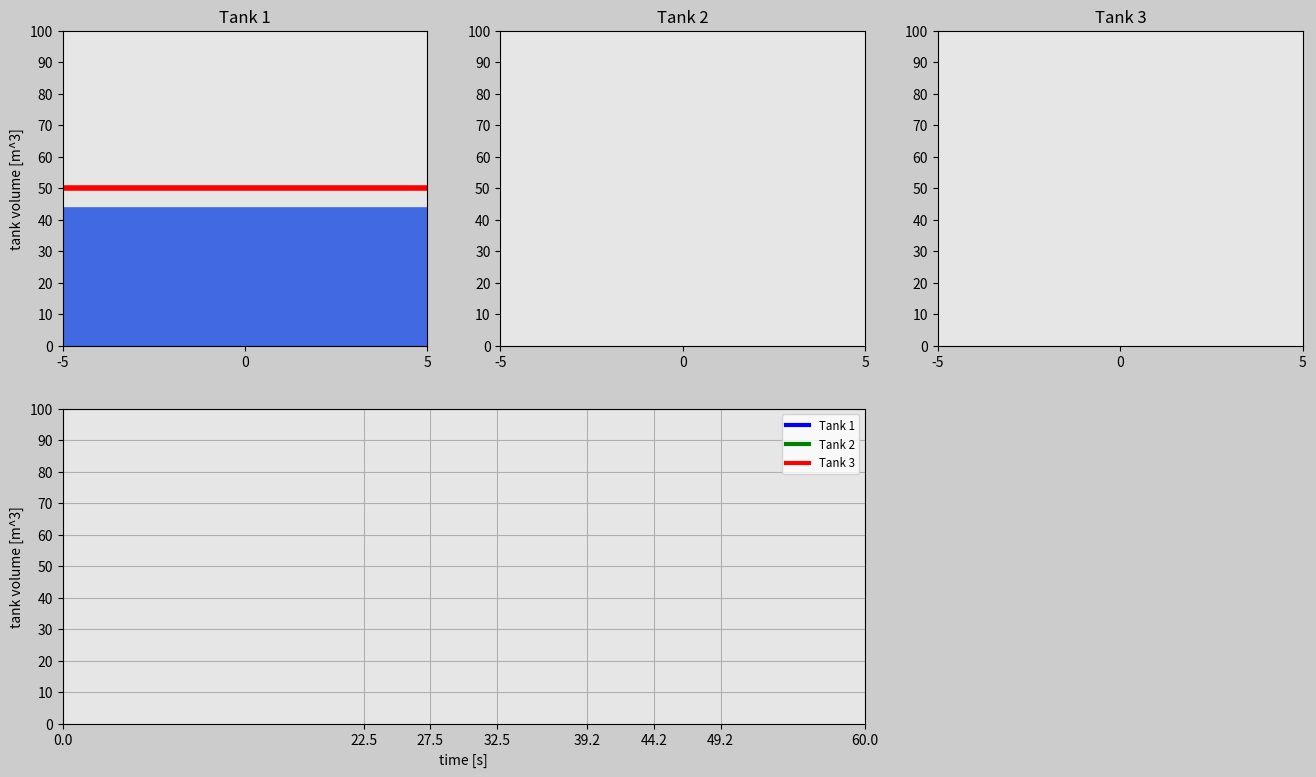

Write Python code to recreate this figure.
import matplotlib.pyplot as plt
import matplotlib.gridspec as gridspec
import matplotlib.animation as animation
import numpy as np

# Time
t0=0 # [s]
t_end = 60 # [s]
dt = 0.04
t=np.arange(t0,t_end+dt,dt)

# Zero arrays for the tanks volumes
volume_Tank1=np.zeros(len(t))
volume_Tank2=np.zeros(len(t))
volume_Tank3=np.zeros(len(t))

# Create volumes for
for i in range(0, len(t)):
    # Tank 1
    if t[i] <= 22.5:
        volume_Tank1[i] = 50+2*t[i]
    elif t[i]  <= 32.5:
        volume_Tank1[i] = 95
        temp11=i
    elif t[i] <= 32.5 +45**0.5:
        volume_Tank1[i] = 95-(t[i]-t[temp11])**2
        temp12 = i
    elif t[i] <= 42.5+45**0.5:
        volume_Tank1[i] = 50+np.sin(2*np.pi*1*(t[i] - t[temp12]))
    else:
        volume_Tank1[i] = 50

    # tank 2
    if t[i] <= 27.5:
        volume_Tank2[i] = 40+2*t[i]
    elif t[i] <= 32.5:
        volume_Tank2[i] = 95
        temp21 = i
    elif t[i] <= 32.5+45**0.5:
        volume_Tank2[i] = 95-(t[i]-t[temp21])**2
        temp22 = i
    elif t[i] <= 37.5 +45**0.5:
        volume_Tank2[i] = 50+3*np.sin(2*np.pi*1*(t[i] - t[temp22]))
        temp23 = i
    elif t[i] <= 42.5+45**0.5:
        volume_Tank2[i] = 50+np.sin(2*np.pi*2*(t[i]-t[temp23]))
    else:
        volume_Tank2[i] = 50

    # tank 3
    if t[i] <= 32.5:
        volume_Tank3[i] = 30+2*t[i]
        temp31 = i
    elif t[i] <= 32.5 +45**0.5:
        volume_Tank3[i] = 95 - (t[i] - t[temp31])**2
        temp32 = i
    elif t[i] <= 42.5+45**0.5:
        volume_Tank3[i] = 50-np.sin(2*np.pi*1*(t[i] - t[temp32]))
    else:
        volume_Tank3[i] = 50

    
'''
        ANIMATION
'''

frame_amount=len(t)

# create the watertanks
radius = 5  # m
volume_i = 0 # m^3
volume_f = 100 # m^3
dVol = 10

def update_plot(num):
    # Tank 1
    tank_1.set_data([-radius,radius], [volume_Tank1[num], volume_Tank1[num]])
    tank_12.set_data([0,0], [-64, volume_Tank1[num]-64])
    tnk_1.set_data(t[0:num], volume_Tank1[0:num])

    return tank_1, tank_12, tnk_1


# set up your figure properties
fig=plt.figure(figsize=(16,9), dpi=120, facecolor=(0.8,0.8,0.8))
gs=gridspec.GridSpec(2,3)

# tank 1
ax0=fig.add_subplot(gs[0,0], facecolor=(0.9,0.9,0.9))
tank_12,=ax0.plot([],[],'royalblue',linewidth=264)
tank_1,=ax0.plot([],[],'r',linewidth=4)
plt.xlim(-radius,radius)
plt.ylim(volume_i, volume_f)
plt.xticks(np.arange(-radius,radius+1, radius))
plt.yticks(np.arange(volume_i,volume_f+dVol, dVol))
plt.ylabel('tank volume [m^3]')
plt.title('Tank 1')

# tank 2
ax0=fig.add_subplot(gs[0,1], facecolor=(0.9,0.9,0.9))
tank_2,=ax0.plot([],[],'r',linewidth=4)
tank_22,=ax0.plot([],[],'royalblue',linewidth=260)
plt.xlim(-radius,radius)
plt.ylim(volume_i, volume_f)
plt.xticks(np.arange(-radius,radius+1, radius))
plt.yticks(np.arange(volume_i,volume_f+dVol, dVol))
plt.title('Tank 2')

# tank 3
ax0=fig.add_subplot(gs[0,2], facecolor=(0.9,0.9,0.9))
tank_3,=ax0.plot([],[],'r',linewidth=4)
tank_32,=ax0.plot([],[],'royalblue',linewidth=260)
plt.xlim(-radius,radius)
plt.ylim(volume_i, volume_f)
plt.xticks(np.arange(-radius,radius+1, radius))
plt.yticks(np.arange(volume_i,volume_f+dVol, dVol))
plt.title('Tank 3')

# Create volume function
ax3=fig.add_subplot(gs[1,0:2], facecolor=(0.9,0.9,0.9))
tnk_1,=ax3.plot([],[],'blue', linewidth=3, label='Tank 1')
tnk_2,=ax3.plot([],[],'green', linewidth=3, label='Tank 2')
tnk_3,=ax3.plot([],[],'red', linewidth=3, label='Tank 3')
plt.xlim(t0,t_end)
plt.ylim(volume_i,volume_f)
plt.xticks([0,22.5,27.5,32.5,32.5+45**0.5,37.5+45**0.5, 42.5+45**0.5,60])
plt.yticks(np.arange(volume_i, volume_f+1, dVol))
plt.xlabel('time [s]')
plt.ylabel('tank volume [m^3]')
plt.grid(True)
plt.legend(loc='upper right', fontsize='small')




cars=animation.FuncAnimation(fig, update_plot, frame_amount, interval=5, 
                                    repeat=True, blit=True)

plt.show()